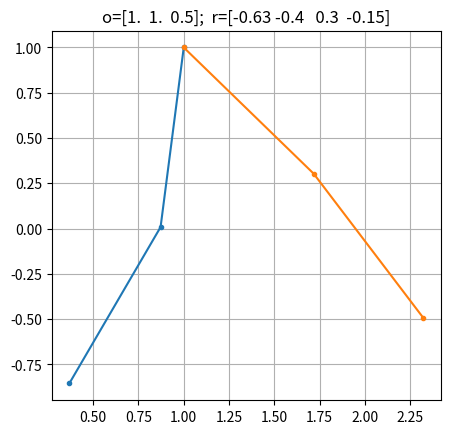

This chart was generated by the following Python code:
import matplotlib.pyplot as plt
from numpy import *

__all__ = ['Biped']


def cpx2cart(y):
    """Complex array to cartesion coords: (real,imag)
    INPUTS:
        y -- number or array of numbers
    OUTPUTS:
        real(y), imag(y)
    """
    y = asarray(y)
    return real(y), imag(y)


def ang2cpx(a):
    """angle to complex phasor"""
    a = asarray(a, dtype=float)
    if a.ndim == 0:
        a = a[newaxis]
    a %= 2 * pi
    out = cos(a) + 1j * sin(a)
    zmsk = a == 0
    out[~zmsk] /= abs(out[~zmsk])
    return out


class Biped:
    """Planar biped dynamics/kinematics class
    INPUTS:
        ell -- scalar -- link length
        m -- scalar -- link mass

    Mechanical Definitions:
        state vector -- 6x1 -- (x, y, theta, xdot, ydot, omega)
        shape vector -- 4x1 -- link angles: (L1, L2, R1, R2)
        base configuration -- body centered + aligned with world-frame,
                              all links going straight down (eg. -1j)
    """

    def __init__(self, ell, m):
        self.ell = asarray(ell)
        self.m = asarray(m)
        self.basecfg = ell * asarray([-1j, -1j, -1j, -1j])

    def __call__(self, x, r, t):
        """biped dynamics
        INPUTS:
            x -- state vector
            r  -- shape vector
            t -- time value
        OUTPUTS:
            xdot -- 6x1
        """
        raise NotImplementedError

    def _find_pivot(self, x, r):
        """find foot on ground, if applicable
        INPUTS:
            x -- state vector
            r -- shape vector
            t -- float -- time value
        OUTPUTS:
            TODO
        """
        raise NotImplementedError

    def _2w(self, x, r, return_body=False):
        """get world-frame joint coords
        INPUTS:
            x -- state vector
            r -- shape vector
        OUTPUTS:
            array of joint xy coords: [body, L1, L2, R1, R2]
        """
        # link rotations
        c = ang2cpx(r)
        cfg = self.basecfg * asarray([c[0], c[0] * c[1], c[2], c[2] * c[3]])
        cfg *= ang2cpx(x[2])  # body origin rotation
        # link translations
        wcfg = asarray([0, cfg[0], cfg[0] + cfg[1], cfg[2], cfg[2] + cfg[3]])
        wcfg += x[0] + 1j * x[1]  # body origin translation
        return wcfg

    def plot(self, x, r, ax=None):
        if ax is None:
            ax = plt.figure().gca()
        wcfg = self._2w(x, r)
        ax.plot(*cpx2cart(wcfg[:3]), '.-')
        ax.plot(*cpx2cart(wcfg[[0, 3, 4]]), '.-')
        return ax


if __name__ == '__main__':
    print('Running unit tests...')
    print('Plotting kinematics...')
    b = Biped(1, 1)
    x = [1, 1, 0.5, 0, 0, 0]
    r = [-pi / 5, -0.4, 0.3, -0.15]
    f = plt.figure('biped-kin')
    f.clf()
    ax = f.add_subplot(111)
    b.plot(x, r, ax=ax)
    ax.grid()
    ax.set_aspect('equal')
    ttlstr = 'o=' + str(around(x[:3], 2)) + ';  ' + 'r=' + str(around(r, 2))
    ax.set_title(ttlstr)

    try:
        get_ipython()
        plt.ion()
    except NameError:
        plt.ioff()
        plt.show()
